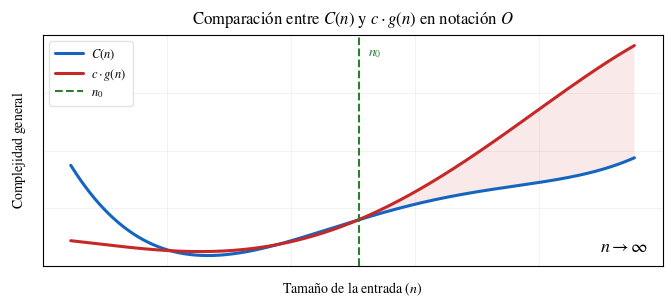
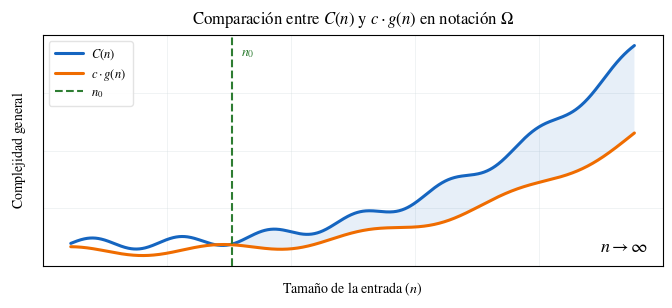
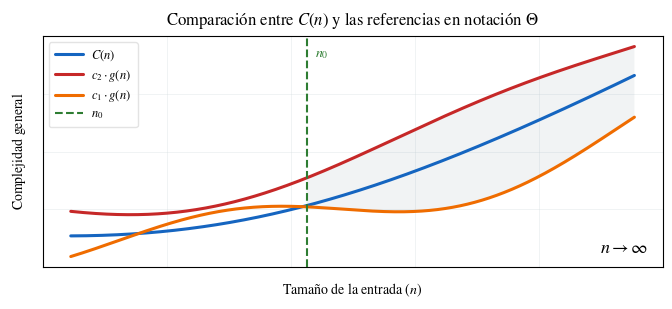

Write Python code to recreate these figures, in order.
import numpy as np
import matplotlib.pyplot as plt
from pathlib import Path

def find_graph_dir():
    current = Path.cwd().resolve()
    for base in (current, *current.parents):
        if base.name == 'capitulo3':
            return base / 'graficas'
        chapter_dir = base / 'capitulo3'
        if chapter_dir.is_dir():
            return chapter_dir / 'graficas'
    return current / 'graficas'

GRAPH_DIR = find_graph_dir()
GRAPH_DIR.mkdir(parents=True, exist_ok=True)

COLOR_C = '#1565C0'
COLOR_SUP = '#C62828'
COLOR_INF = '#EF6C00'
COLOR_N0 = '#2E7D32'
COLOR_GRID = '#CFD8DC'
COLOR_THETA_FILL = '#78909C'
GENERIC_FIGSIZE = (8, 3)

def style_generic_axis(ax, title):
    ax.set_xlabel(r'$\mathrm{Tamaño\ de\ la\ entrada}\ (n)$', fontsize=10, labelpad=7)
    ax.set_ylabel(r'$\mathrm{Complejidad\ general}$', fontsize=10, labelpad=7)
    ax.set_title(title, fontsize=12, fontweight='normal', pad=8)
    ax.set_xticks(np.linspace(*ax.get_xlim(), 6))
    ax.set_yticks(np.linspace(*ax.get_ylim(), 5))
    ax.set_xticklabels([])
    ax.set_yticklabels([])
    ax.tick_params(axis='both', length=0)
    ax.set_axisbelow(True)
    ax.grid(True, color=COLOR_GRID, linestyle='-', linewidth=0.6, alpha=0.35)
    for side in ('left', 'bottom', 'top', 'right'):
        ax.spines[side].set_visible(True)
        ax.spines[side].set_color('#000000')
        ax.spines[side].set_linewidth(0.8)
    ax.legend(loc='upper left', fontsize=9, frameon=True, framealpha=0.88,
              facecolor='white', edgecolor='#E0E0E0', labelspacing=0.35,
              handlelength=2.2, handletextpad=0.7, borderpad=0.5)
    ax.annotate(r'$n_0$', xy=(n0, ax.get_ylim()[1]), xycoords='data',
                xytext=(6, -8), textcoords='offset points', ha='left', va='top',
                color=COLOR_N0, fontsize=10)
    ax.annotate(r'$n \to \infty$', xy=(1, 0), xycoords='axes fraction', fontsize=13,
                color='#000000', xytext=(-10, 7), textcoords='offset points',
                ha='right', va='bottom', zorder=5)

plt.style.use('default')
plt.rcParams['figure.facecolor'] = 'white'
plt.rcParams['axes.facecolor'] = 'white'
plt.rcParams['savefig.facecolor'] = 'white'
plt.rcParams['savefig.edgecolor'] = 'white'
plt.rcParams['font.family'] = 'STIXGeneral'
plt.rcParams['mathtext.fontset'] = 'stix'

plt.rcParams['figure.dpi'] = 500
plt.rcParams['savefig.dpi'] = 500

plt.subplots_adjust(left=0, right=1, top=1, bottom=0)

#@title Notacion_O

# Definir funciones arbitrarias C(n) y g(n)
def C(n):
    return 8.73 - 7.96*n + 3.21*n**2 - 0.46*n**3 + 0.023*n**4

def g(n):
    return 3.38 - 0.53*n - 0.13*n**2 + 0.12*n**3 - 0.0086*n**4

# Constante c
c = 2

# Punto n_0
n0 = 4.1

# Rango de valores de n
n = np.linspace(.01, 8, 1000)

# Calcular los valores de las funciones
f_values = C(n)
g_values = g(n)

# Crear la gráfica
fig, ax = plt.subplots(figsize=GENERIC_FIGSIZE)

# Configurar etiquetas
label_text = r'$c \cdot g(n)$'
title_text = r'Comparación entre $C(n)$ y $c \cdot g(n)$ en notación $O$'

# Graficar las funciones
ax.plot(n, f_values, label=r'$C(n)$', color=COLOR_C, linewidth=2.2,
        solid_capstyle='round', solid_joinstyle='round', zorder=3)
ax.plot(n, g_values, label=label_text, color=COLOR_SUP, linewidth=2.2,
        solid_capstyle='round', solid_joinstyle='round', zorder=3)
ax.axvline(x=n0, color=COLOR_N0, linestyle='--', linewidth=1.5,
           label=rf'$n_0$', zorder=4)

# Rellenar el área entre las funciones después de n_0
n_fill = n[n >= n0]
f_fill = f_values[n >= n0]
g_fill = g_values[n >= n0]
ax.fill_between(n_fill, f_fill, g_fill, color=COLOR_SUP, alpha=0.10,
                edgecolor='none', linewidth=0, zorder=2)

# Aplicar el estilo visual compartido
style_generic_axis(ax, title_text)

# Guardar la imagen
fig.savefig(GRAPH_DIR / 'comparacion_o_generica.png', dpi=500, bbox_inches="tight", pad_inches=.05)
plt.show()

# Definir funciones arbitrarias C(n) y g(n), ahora adaptadas para notación Omega
def C(n):
    return 10 + 3*np.sin(5*n) + 0.2*n**3

def g(n):
    return 5 + 2*np.cos(3*n) + 0.1*n**3

# Rango de valores de n
n = np.linspace(.01, 8, 1000)

# Calcular valores de funciones
f_values = C(n)
g_values = 1.2 * g(n)

# Crear gráfica
fig, ax = plt.subplots(figsize=GENERIC_FIGSIZE)

# Configurar etiquetas
label_text = r'$c \cdot g(n)$'
title_text = r'Comparación entre $C(n)$ y $c \cdot g(n)$ en notación $\Omega$'

n0 = 2.3

# Graficar funciones
ax.plot(n, f_values, label=r'$C(n)$', color=COLOR_C, linewidth=2.2,
        solid_capstyle='round', solid_joinstyle='round', zorder=3)
ax.plot(n, g_values, label=label_text, color=COLOR_INF, linewidth=2.2,
        solid_capstyle='round', solid_joinstyle='round', zorder=3)
ax.axvline(x=n0, color=COLOR_N0, linestyle='--', linewidth=1.5,
           label=rf'$n_0$', zorder=4)

# Rellenar área entre funciones después de n_0 en azul
n_fill = n[n >= n0]
f_fill = f_values[n >= n0]
g_fill = g_values[n >= n0]
ax.fill_between(n_fill, f_fill, g_fill, where=(f_fill >= g_fill),
                color=COLOR_C, alpha=0.10, edgecolor='none', linewidth=0, zorder=2)

# Aplicar el estilo visual compartido
style_generic_axis(ax, title_text)

# Guardar imagen
fig.savefig(GRAPH_DIR / 'comparacion_omega_generica.png', dpi=500, bbox_inches="tight", pad_inches=.05)
plt.show()

# Definir funciones arbitrarias
def f_sup(n):
    return 10 + 2 * np.sin(3 * n) + 0.55 * n**3

def f_med(n):
    return 8 + 1.5 * np.cos(2 * n) + 0.5 * n**3

def f_inf(n):
    return 6 + 2 * np.sin(4 * n + 1) + 0.45 * n**3

# Rango de valores de n
n = np.linspace(1.195, 3, 1000)

# Evaluar funciones
sup_vals = f_sup(n)
med_vals = f_med(n)
inf_vals = f_inf(n)

# Crear la gráfica
fig, ax = plt.subplots(figsize=GENERIC_FIGSIZE)

n0 = 1.95

# Graficar las tres funciones con etiquetas en notación matemática
ax.plot(n, med_vals, color=COLOR_C, linewidth=2.2, label=r'$C(n)$',
        solid_capstyle='round', solid_joinstyle='round', zorder=3)
ax.plot(n, sup_vals, color=COLOR_SUP, linewidth=2.2, label=r'$c_2 \cdot g(n)$',
        solid_capstyle='round', solid_joinstyle='round', zorder=3)
ax.plot(n, inf_vals, color=COLOR_INF, linewidth=2.2, label=r'$c_1 \cdot g(n)$',
        solid_capstyle='round', solid_joinstyle='round', zorder=3)
ax.axvline(x=n0, color=COLOR_N0, linestyle='--', linewidth=1.5,
           label=rf'$n_0$', zorder=4)

# Rellenar el área entre la función superior e inferior desde n = 2

mask = n >= n0
ax.fill_between(n[mask], inf_vals[mask], sup_vals[mask], color=COLOR_THETA_FILL,
                alpha=0.10, edgecolor='none', linewidth=0, zorder=2)

# Aplicar el estilo visual compartido
title_text = r'Comparación entre $C(n)$ y las referencias en notación $\Theta$'
style_generic_axis(ax, title_text)

# Ajustar, guardar y mostrar la gráfica
fig.savefig(GRAPH_DIR / 'comparacion_theta_generica.png', dpi=500, bbox_inches="tight", pad_inches=.05)
plt.show()
